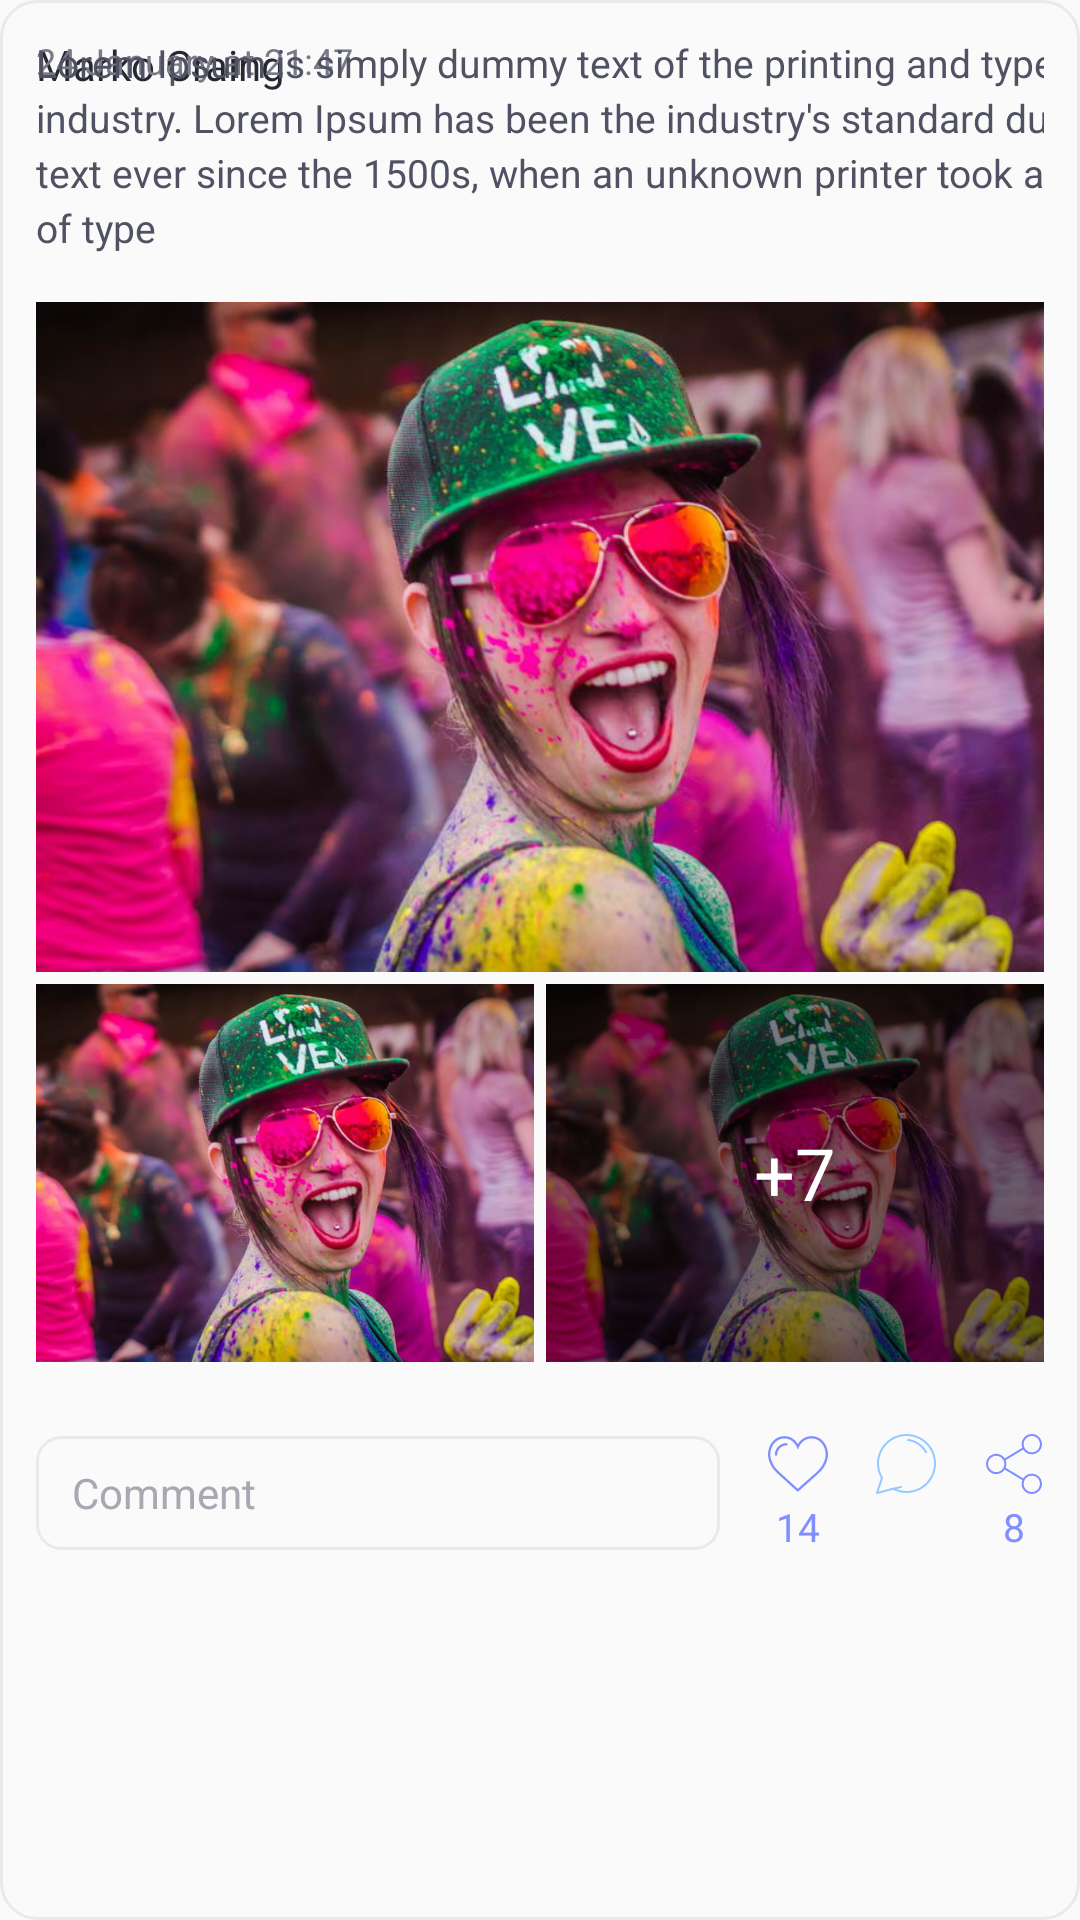

This screen was rendered from an Android layout file. Write that file and the resources it references.
<!-- AndroidManifest.xml: application theme AppTheme -->
<!-- res/layout/post_card_3_image.xml -->
<?xml version="1.0" encoding="utf-8"?>
<androidx.constraintlayout.widget.ConstraintLayout xmlns:android="http://schemas.android.com/apk/res/android"
    xmlns:app="http://schemas.android.com/apk/res-auto"
    xmlns:tools="http://schemas.android.com/tools"
    android:layout_width="match_parent"
    android:layout_height="wrap_content"
    android:background="@drawable/post_card_background"
    android:padding="12dp">

    <ImageView
        android:id="@+id/post_item_user_image"
        android:layout_width="32dp"
        android:layout_height="32dp"
        android:scaleType="centerCrop"
        android:src="@drawable/user_avatar"
        tools:layout_editor_absoluteX="12dp"
        tools:layout_editor_absoluteY="12dp" />

    <TextView
        android:id="@+id/post_item_user_name"
        android:layout_width="339dp"
        android:layout_height="wrap_content"
        android:ellipsize="end"
        android:maxLines="1"
        android:text="Marko Craing"
        android:textColor="#272831"
        tools:layout_editor_absoluteX="52dp"
        tools:layout_editor_absoluteY="12dp" />

    <TextView
        android:id="@+id/textView6"
        android:layout_width="339dp"
        android:layout_height="wrap_content"
        android:text="24 January at 21:47"
        android:textColor="#797A88"
        android:textSize="12sp"
        tools:layout_editor_absoluteX="52dp"
        tools:layout_editor_absoluteY="31dp" />

    <ImageView
        android:id="@+id/imageView2"
        android:layout_width="24dp"
        android:layout_height="24dp"
        android:visibility="gone"
        app:srcCompat="@android:drawable/ic_menu_edit"
        tools:layout_editor_absoluteX="399dp"
        tools:layout_editor_absoluteY="12dp" />


    <TextView
        android:id="@+id/textView7"
        android:layout_width="387dp"
        android:layout_height="wrap_content"
        android:lineSpacingExtra="3dp"
        android:text="Lorem Ipsum is simply dummy text of the printing and typesetting industry. Lorem Ipsum has been the industry's standard dummy text ever since the 1500s, when an unknown printer took a galley of type"
        android:textColor="#505263"
        android:textSize="13sp"
        tools:layout_editor_absoluteX="12dp"
        tools:layout_editor_absoluteY="56dp" />

    <LinearLayout
        android:id="@+id/linearLayout5"
        android:layout_width="0dp"
        android:layout_height="wrap_content"
        android:layout_marginTop="16dp"
        android:orientation="vertical"
        app:layout_constraintEnd_toEndOf="parent"
        app:layout_constraintStart_toStartOf="parent"
        app:layout_constraintTop_toBottomOf="@+id/textView7">


        <ImageView
            android:layout_width="match_parent"
            android:layout_height="wrap_content"
            android:adjustViewBounds="true"
            android:maxHeight="400dp"
            android:minHeight="400dp"
            android:scaleType="centerCrop"
            android:src="@drawable/img_1" />

        <LinearLayout
            android:layout_width="match_parent"
            android:layout_height="wrap_content"
            android:layout_marginTop="4dp">

            <ImageView
                android:layout_width="0dp"
                android:layout_height="126dp"
                android:layout_weight="1"
                android:scaleType="centerCrop"
                android:src="@drawable/img_1" />

            <FrameLayout
                android:layout_width="0dp"
                android:layout_height="126dp"
                android:layout_marginLeft="4dp"
                android:layout_weight="1">

                <ImageView
                    android:layout_width="match_parent"
                    android:layout_height="match_parent"
                    android:scaleType="centerCrop"
                    android:src="@drawable/img_1" />

                <View
                    android:layout_width="match_parent"
                    android:layout_height="match_parent"
                    android:background="#7A000000" />

                <TextView
                    android:layout_width="wrap_content"
                    android:layout_height="wrap_content"
                    android:layout_gravity="center"
                    android:maxLines="1"
                    android:text="+7"
                    android:textColor="@android:color/white"
                    android:textSize="24sp" />
            </FrameLayout>

        </LinearLayout>


    </LinearLayout>

    <LinearLayout
        android:layout_width="0dp"
        android:layout_height="wrap_content"
        android:layout_marginTop="24dp"
        android:gravity="center_vertical"
        android:orientation="horizontal"
        app:layout_constraintEnd_toEndOf="parent"
        app:layout_constraintStart_toStartOf="parent"
        app:layout_constraintTop_toBottomOf="@+id/linearLayout5">

        <TextView
            android:layout_width="0dp"
            android:layout_height="38dp"
            android:layout_marginRight="16dp"
            android:layout_weight="1"
            android:background="@drawable/post_card_comment_background"
            android:gravity="center_vertical"
            android:text="Comment"
            android:textColor="#A7A8B1" />


        <TextView
            android:layout_width="wrap_content"
            android:layout_height="wrap_content"
            android:drawableTop="@drawable/ic_like"
            android:drawablePadding="2dp"
            android:gravity="center"
            android:text="14"
            android:textColor="#808EFF"
            android:textSize="13sp" />

        <TextView
            android:layout_width="wrap_content"
            android:layout_height="wrap_content"
            android:layout_marginLeft="16dp"
            android:layout_marginRight="16dp"
            android:drawableTop="@drawable/ic_review"
            android:drawablePadding="2dp"
            android:gravity="center"
            android:text=""
            android:textColor="#97C8FF"
            android:textSize="13sp" />

        <TextView
            android:layout_width="wrap_content"
            android:layout_height="match_parent"
            android:drawableTop="@drawable/ic_share"
            android:drawablePadding="2dp"
            android:gravity="center"
            android:text="8"
            android:textColor="#808EFF"
            android:textSize="13sp" />
    </LinearLayout>

</androidx.constraintlayout.widget.ConstraintLayout>
<!-- resources referenced by this layout -->
<resources>
  <!-- drawable ic_like (drawable) -->
  <?xml version="1.0" encoding="utf-8"?>
  <vector xmlns:android="http://schemas.android.com/apk/res/android"
      android:width="20dp"
      android:height="20dp"
      android:viewportWidth="51.997"
      android:viewportHeight="51.997">
  
      <path
          android:fillColor="#808EFF"
          android:pathData="M51.911,16.242C51.152,7.888,45.239,1.827,37.839,1.827c-4.93,0-9.444,2.653-11.984,6.905 c-2.517-4.307-6.846-6.906-11.697-6.906c-7.399,0-13.313,6.061-14.071,14.415c-0.06,0.369-0.306,2.311,0.442,5.478 c1.078,4.568,3.568,8.723,7.199,12.013l18.115,16.439l18.426-16.438c3.631-3.291,6.121-7.445,7.199-12.014 C52.216,18.553,51.97,16.611,51.911,16.242z M49.521,21.261c-0.984,4.172-3.265,7.973-6.59,10.985L25.855,47.481L9.072,32.25 c-3.331-3.018-5.611-6.818-6.596-10.99c-0.708-2.997-0.417-4.69-0.416-4.701l0.015-0.101C2.725,9.139,7.806,3.826,14.158,3.826 c4.687,0,8.813,2.88,10.771,7.515l0.921,2.183l0.921-2.183c1.927-4.564,6.271-7.514,11.069-7.514 c6.351,0,11.433,5.313,12.096,12.727C49.938,16.57,50.229,18.264,49.521,21.261z" />
      <path
          android:fillColor="#808EFF"
          android:pathData="M15.999,7.904c-5.514,0-10,4.486-10,10c0,0.553,0.447,1,1,1s1-0.447,1-1c0-4.411,3.589-8,8-8c0.553,0,1-0.447,1-1 S16.551,7.904,15.999,7.904z" />
  </vector>
  <!-- drawable ic_review (drawable) -->
  <?xml version="1.0" encoding="utf-8"?>
  <vector xmlns:android="http://schemas.android.com/apk/res/android"
      android:width="20dp"
      android:height="20dp"
      android:viewportWidth="60"
      android:viewportHeight="60">
  
      <path
          android:fillColor="#97C8FF"
          android:pathData="M50.95,17.688C47.157,10.774,39.94,5.915,32.115,5.007c-0.552-0.065-1.045,0.331-1.108,0.878 c-0.063,0.548,0.329,1.045,0.878,1.108c7.192,0.835,13.825,5.301,17.312,11.656c0.183,0.332,0.524,0.519,0.878,0.519 c0.162,0,0.327-0.04,0.48-0.123C51.038,18.78,51.216,18.172,50.95,17.688z" />
      <path
          android:fillColor="#97C8FF"
          android:pathData="M30.5,0C14.233,0,1,13.233,1,29.5c0,5.147,1.346,10.203,3.896,14.65L0.052,58.684c-0.116,0.349-0.032,0.732,0.219,1 C0.462,59.888,0.727,60,1,60c0.085,0,0.17-0.011,0.255-0.033l15.866-4.176C21.243,57.892,25.859,59,30.5,59 C46.766,59,60,45.767,60,29.5S46.766,0,30.5,0z M30.5,57c-3.469,0-6.92-0.673-10.133-1.945l4.85-1.079 c0.539-0.12,0.879-0.654,0.76-1.193c-0.121-0.539-0.661-0.875-1.193-0.759l-7.761,1.727c-0.006,0.001-0.01,0.006-0.016,0.007 c-0.007,0.002-0.015,0-0.022,0.002L2.533,57.563l4.402-13.209c0.093-0.276,0.06-0.578-0.089-0.827C4.33,39.292,3,34.442,3,29.5 C3,14.336,15.337,2,30.5,2S58,14.336,58,29.5S45.663,57,30.5,57z" />
  </vector>
  <!-- drawable post_card_background (drawable) -->
  <?xml version="1.0" encoding="utf-8"?>
  <selector xmlns:android="http://schemas.android.com/apk/res/android">
  
      <item>
          <shape >
              <stroke android:width="1dp" android:color="#EAEAEA"/>
              <padding android:top="8dp" android:bottom="8dp" android:left="8dp" android:right="8dp"/>
              <corners android:radius="12dp" />
              <solid android:color="#FAFAFA"/>
          </shape>
      </item>
  
  
  </selector>
  <!-- drawable post_card_comment_background (drawable) -->
  <?xml version="1.0" encoding="utf-8"?>
  <selector xmlns:android="http://schemas.android.com/apk/res/android">
  
      <item>
          <shape >
              <stroke android:width="1dp" android:color="#EAEAEA"/>
              <padding android:top="6dp" android:bottom="6dp" android:left="12dp" android:right="12dp"/>
              <corners android:radius="8dp" />
          </shape>
      </item>
  
  
  </selector>
  <style name="AppTheme" parent="Theme.AppCompat.Light.NoActionBar">
          
          <item name="colorPrimary">@color/colorPrimary</item>
          <item name="colorPrimaryDark">@color/colorPrimaryDark</item>
          <item name="colorAccent">@color/colorAccent</item>
      </style>
  <!-- not gathered from this repository: default colours our renderer supplied (Android Studio template values) -->
  <color name="colorPrimary">#FF6200EE</color>
  <color name="colorPrimaryDark">#FF3700B3</color>
  <color name="colorAccent">#FF03DAC5</color>
</resources>
